Run: headless pygame with SDL's dummy video driver; simulated clock (each Clock.tick advances the game by its frame time, no real sleeping); random seed 0; keys injected as events and as key.get_pressed() state; no mouse input.
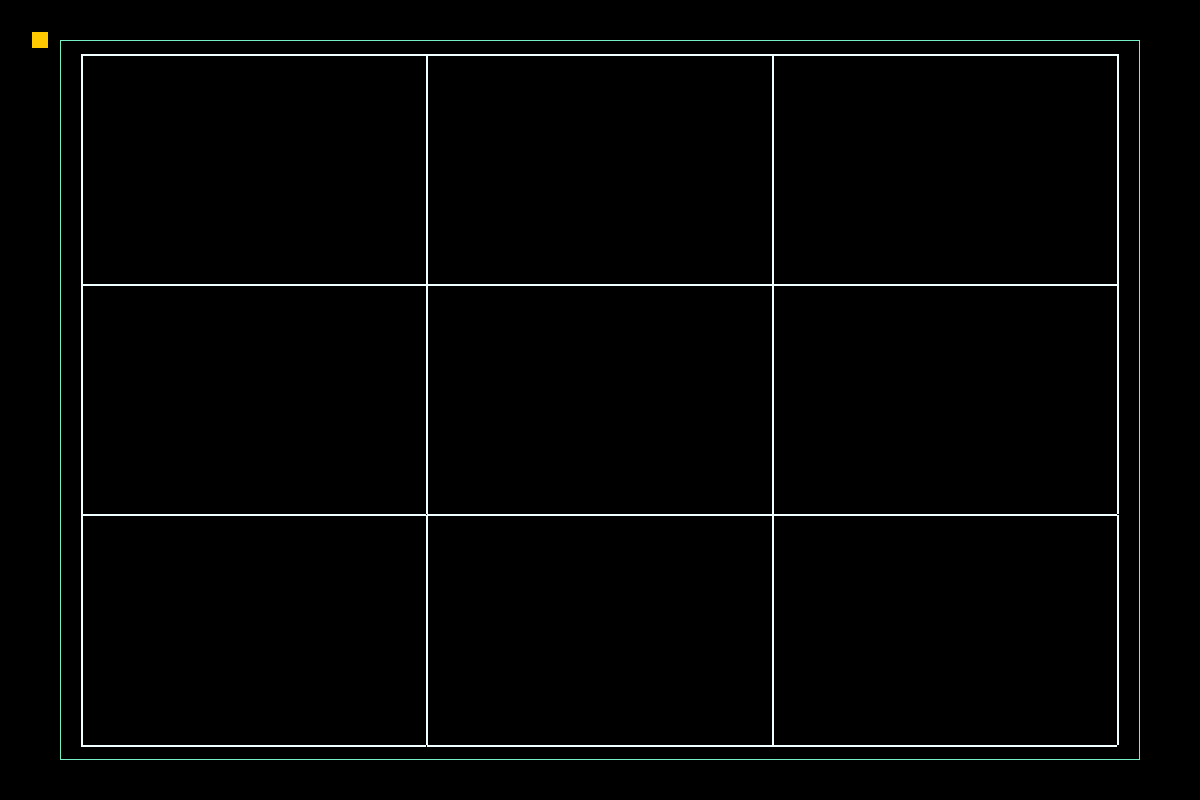
Frame 1 of 4 · flips 1–60 · no input
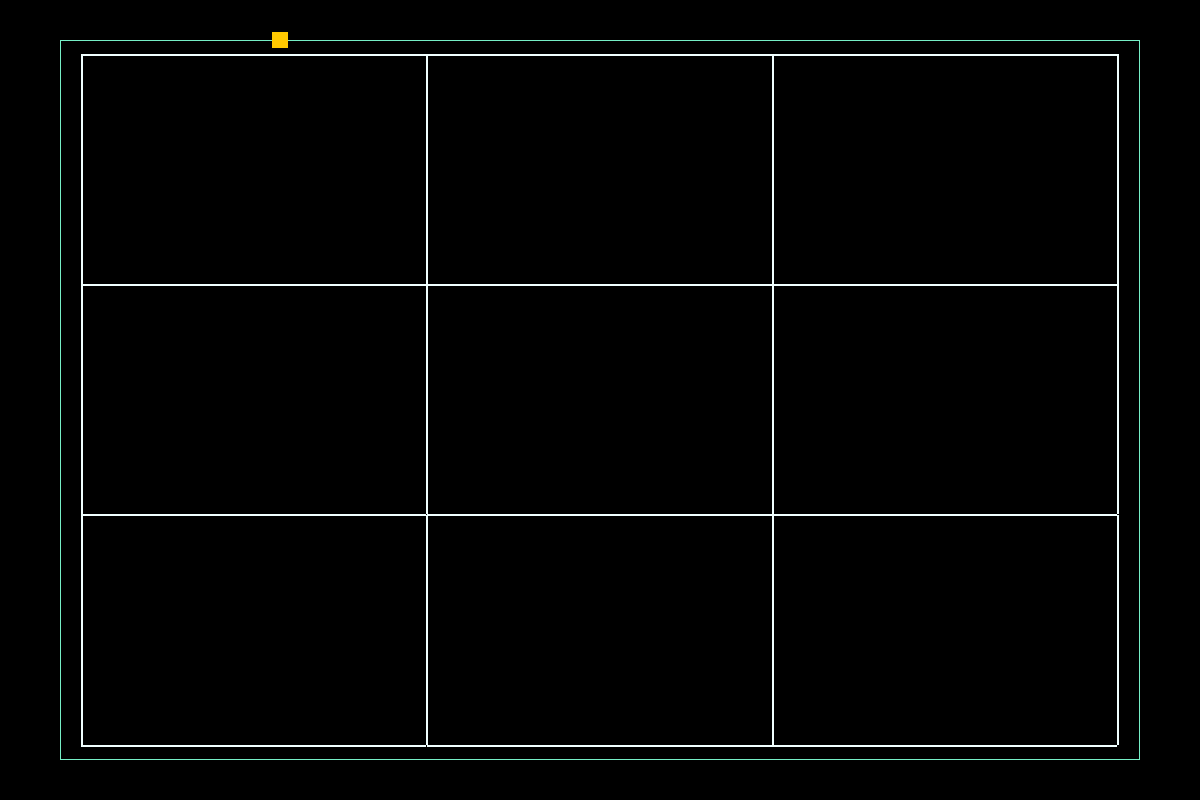
Frame 2 of 4 · flips 61–180 · tapped SPACE, RETURN · held RIGHT (→), D
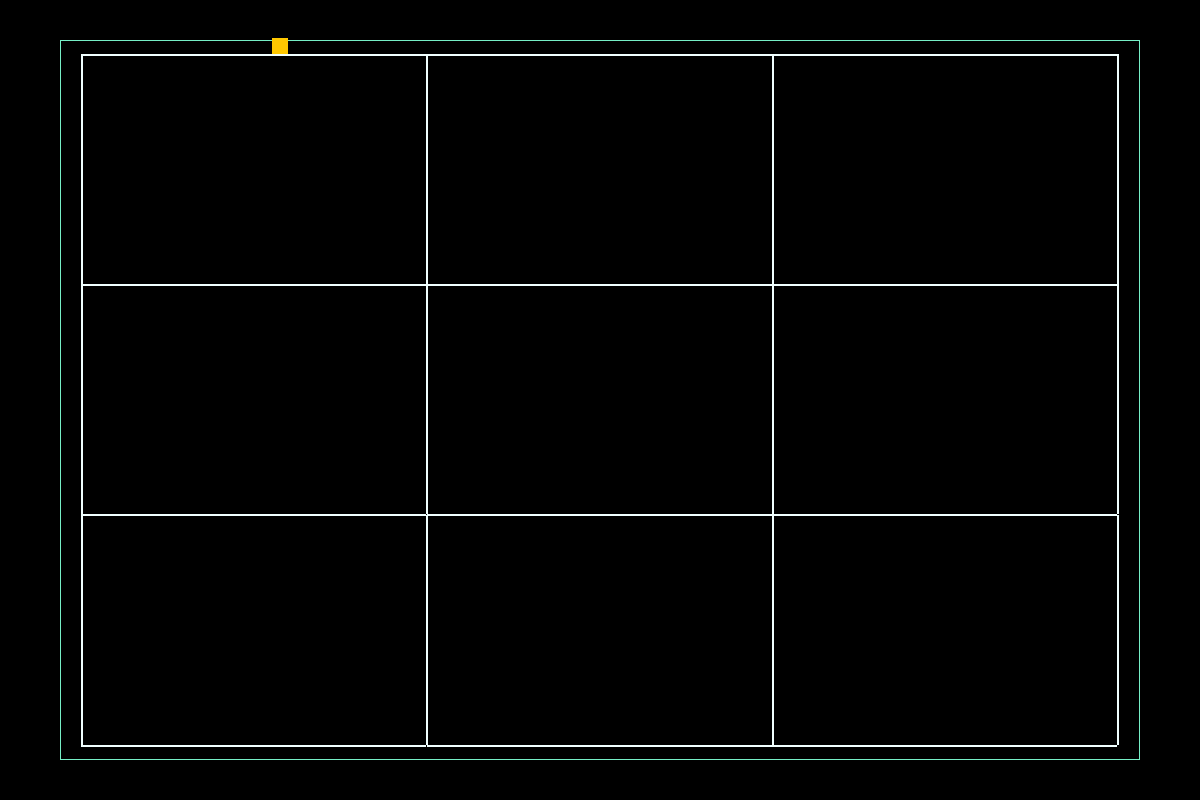
Frame 3 of 4 · flips 181–300 · held DOWN (↓), S
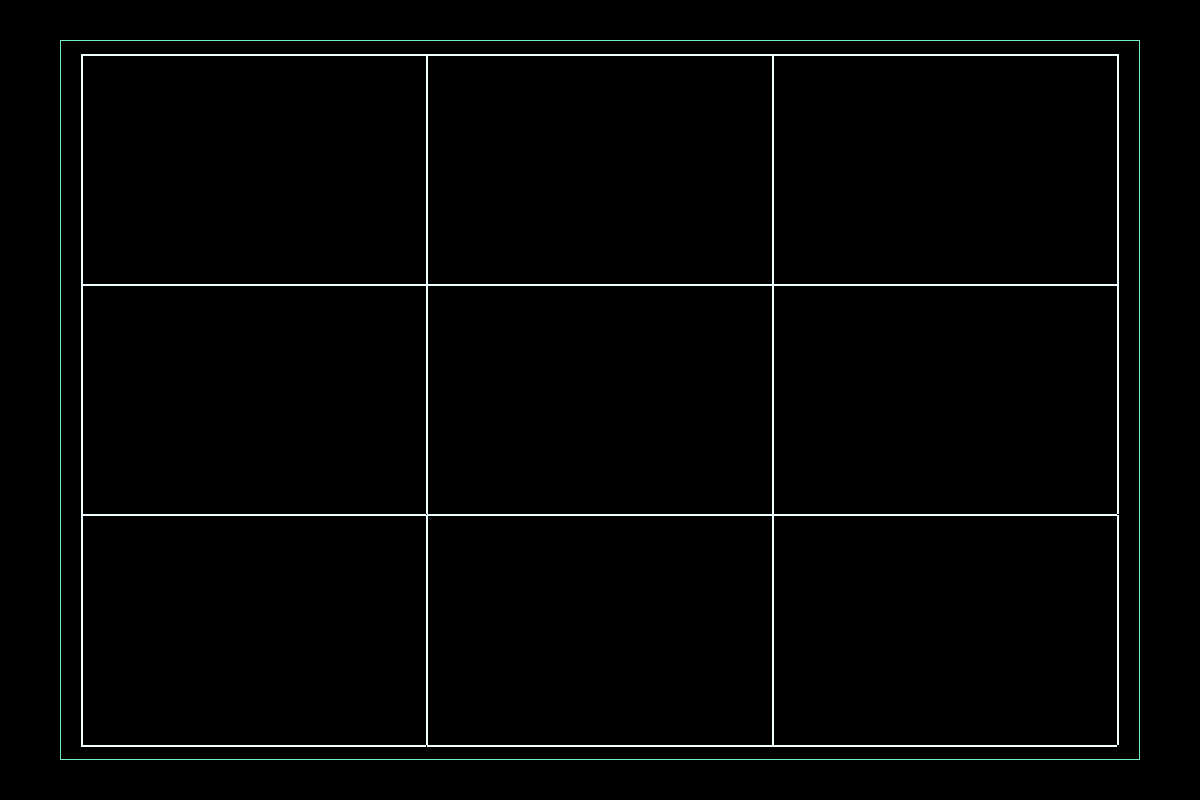
Frame 4 of 4 · flips 301–420 · held LEFT (←), A, UP (↑), W

The pygame program that drew these frames:

import random

import pygame as pg
import sys
from pygame.locals import KEYDOWN, K_q

SCREENSIZE = WIDTH_SCR, HEIGHT_SCR = 1200, 800
GAME_AREA_MULTIPLE = 0.9
LABYRINTH_MULTIPLE = 0.98
GRID_SIZE = [3, 3]
GAME_AREA_BORDER_THICKNESS = 1
CELL_BORDER_THICKNESS = 2

COLORS = {
    'screen_color': (0, 0, 0),
    'player_color': (255, 200, 0),
}

walls = []


class Wall(object):

    def __init__(self, pos, width, height):
        walls.append(self)
        self.rect = pg.Rect(pos[0], pos[1], width, height)

    def kill(self):
        walls.remove(self)


class Player(object):

    def __init__(self):
        self.rect = pg.Rect(32, 32, 16, 16)

    def move(self, dx, dy):

        # Move each axis separately. Note that this checks for collisions both times.
        if dx != 0:
            self.move_single_axis(dx, 0)
        if dy != 0:
            self.move_single_axis(0, dy)

    def move_single_axis(self, dx, dy):

        # Move the rect
        self.rect.x += dx
        self.rect.y += dy

        # If you collide with a wall, move out based on velocity
        for wall in walls:
            if self.rect.colliderect(wall.rect):
                if dx > 0:  # Moving right; Hit the left side of the wall
                    self.rect.right = wall.rect.left
                if dx < 0:  # Moving left; Hit the right side of the wall
                    self.rect.left = wall.rect.right
                if dy > 0:  # Moving down; Hit the top side of the wall
                    self.rect.bottom = wall.rect.top
                if dy < 0:  # Moving up; Hit the bottom side of the wall
                    self.rect.top = wall.rect.bottom


class Labyrinth:

    def __init__(self, area_width, area_height, grid_size):
        self.width = area_width
        self.height = area_height
        self.self_grid_size = self.grid_width, self.grid_height = grid_size[0], grid_size[1]
        self.padding_horizontal = self.width - (self.width * LABYRINTH_MULTIPLE)
        self.padding_vertical = self.height - (self.height * LABYRINTH_MULTIPLE)
        self.cell_width_size = (self.width - (self.padding_horizontal * 2)) / self.grid_width
        self.cell_height_size = (self.height - (self.padding_vertical * 2)) / self.grid_height
        self.cell_border_thickness = CELL_BORDER_THICKNESS

    def points_set(self):
        pass

    def set_grid_size(self):
        pass

    def create_grid_coordinates(self, start_width, start_height):
        coordinates = {
            'vertical_line': [],
            'horizontal_line': [],
        }

        start_width += self.padding_horizontal
        start_height += self.padding_vertical
        start_width_y = start_width
        start_height_x = start_height

        for _ in range(self.grid_width):
            for y in range(self.grid_height + 1):
                coordinate_y = int(y * self.cell_height_size)
                coordinates['vertical_line'].append(
                    {
                        'point': [int(start_width_y), int(start_height + coordinate_y)],
                        'width': [int(self.cell_width_size)]
                    }
                )
            start_width_y += self.cell_width_size

        for _ in range(self.grid_height):
            for x in range(self.grid_width + 1):
                coordinate_x = int(x * self.cell_width_size)
                coordinates['horizontal_line'].append(
                    {
                        'point': [int(start_width + coordinate_x), int(start_height_x)],
                        'height': [int(self.cell_height_size)]
                    }
                )
            start_height_x += self.cell_height_size

        return coordinates


def check_events():
    for event in pg.event.get():
        if event.type == pg.QUIT:
            sys.exit()
        elif event.type == KEYDOWN and event.key == K_q:
            pg.quit()
            sys.exit()


def set_game_area(screen):
    width_game_area = screen.get_width() * GAME_AREA_MULTIPLE
    height_game_area = screen.get_height() * GAME_AREA_MULTIPLE
    padding_width_area = (screen.get_width() - width_game_area) / 2
    padding_height_area = (screen.get_height() - height_game_area) / 2
    return padding_width_area, padding_height_area, width_game_area, height_game_area


def main():
    pg.init()
    player = Player()
    screen = pg.display.set_mode(SCREENSIZE)
    game_area = pg.Rect(set_game_area(screen))
    labyrinth = Labyrinth(game_area.width, game_area.height, GRID_SIZE)
    border_thickness = labyrinth.cell_border_thickness
    coordinates_for_walls = labyrinth.create_grid_coordinates(game_area.topleft[0], game_area.topleft[1])

    for point in coordinates_for_walls['vertical_line']:
        Wall(point['point'], point['width'][0], border_thickness)
    for point in coordinates_for_walls['horizontal_line']:
        Wall(point['point'], border_thickness, point['height'][0])

    while True:
        check_events()
        key = pg.key.get_pressed()
        if key[pg.K_LEFT]:
            player.move(-2, 0)
        if key[pg.K_RIGHT]:
            player.move(2, 0)
        if key[pg.K_UP]:
            player.move(0, -2)
        if key[pg.K_DOWN]:
            player.move(0, 2)
        game_area_color = pg.Color('aquamarine2')
        lines_color = pg.Color('azure')
        screen.fill(COLORS['screen_color'])
        for wall in walls:
            pg.draw.rect(screen, lines_color, wall.rect)
        pg.draw.rect(screen, game_area_color, game_area, GAME_AREA_BORDER_THICKNESS)
        pg.draw.rect(screen, COLORS['player_color'], player.rect)
        pg.display.flip()


if __name__ == '__main__':
    main()
